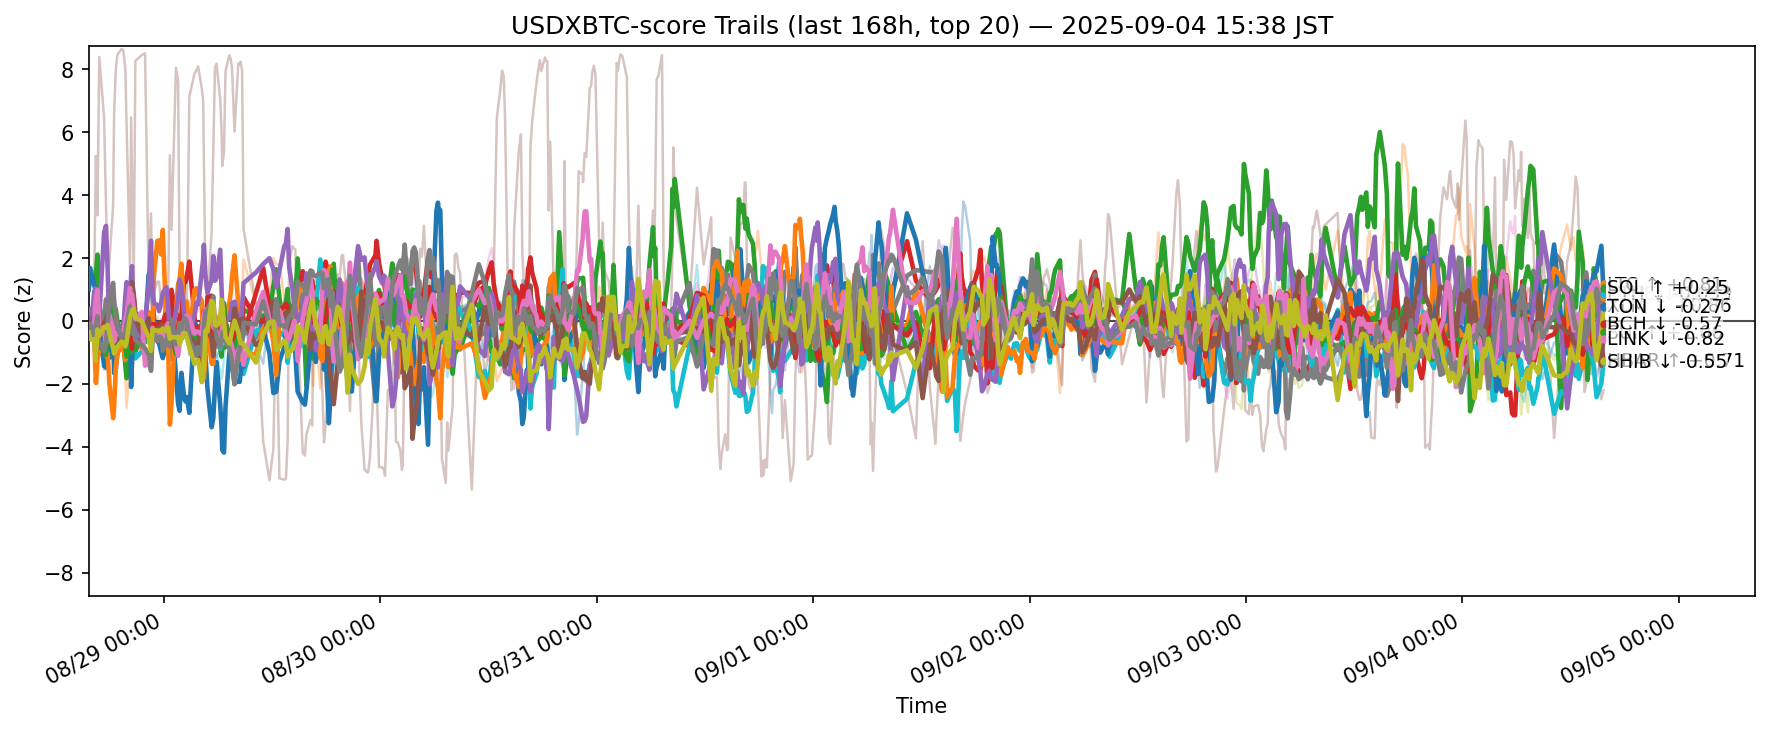

Data behind this chart, as committed beside it:
ts, side, symbol, score
2025-08-28 06:41:14.500973+00:00, usdxbtc, ADA, -0.2352
2025-08-28 06:41:14.500973+00:00, usdxbtc, AVAX, -0.358
2025-08-28 06:41:14.500973+00:00, usdxbtc, BCH, 0.1
2025-08-28 06:41:14.500973+00:00, usdxbtc, BNB, 0.2924
2025-08-28 06:41:14.500973+00:00, usdxbtc, BTC, 0.2806
2025-08-28 06:41:14.500973+00:00, usdxbtc, CRO, 0.8561
2025-08-28 06:41:14.500973+00:00, usdxbtc, DOGE, 0.01951
2025-08-28 06:41:14.500973+00:00, usdxbtc, ETH, 0.2441
2025-08-28 06:41:14.500973+00:00, usdxbtc, HBAR, -0.3255
2025-08-28 06:41:14.500973+00:00, usdxbtc, HYPE, 1.001
2025-08-28 06:41:14.500973+00:00, usdxbtc, LINK, -0.3315
2025-08-28 06:41:14.500973+00:00, usdxbtc, LTC, -0.05577
2025-08-28 06:41:14.500973+00:00, usdxbtc, SHIB, -0.1492
2025-08-28 06:41:14.500973+00:00, usdxbtc, SOL, -0.3441
2025-08-28 06:41:14.500973+00:00, usdxbtc, SUI, -0.2348
2025-08-28 06:41:14.500973+00:00, usdxbtc, TON, -0.4597
2025-08-28 06:41:14.500973+00:00, usdxbtc, TRX, -0.08209
2025-08-28 06:41:14.500973+00:00, usdxbtc, UNI, -0.2238
2025-08-28 06:41:14.500973+00:00, usdxbtc, XLM, -0.3676
2025-08-28 06:41:14.500973+00:00, usdxbtc, XRP, -0.3704
2025-08-28 06:50:34.505047+00:00, usdxbtc, ADA, -0.1781
2025-08-28 06:50:34.505047+00:00, usdxbtc, AVAX, -0.4876
2025-08-28 06:50:34.505047+00:00, usdxbtc, BCH, -0.168
2025-08-28 06:50:34.505047+00:00, usdxbtc, BNB, 0.26
2025-08-28 06:50:34.505047+00:00, usdxbtc, BTC, 0.1399
2025-08-28 06:50:34.505047+00:00, usdxbtc, CRO, 1.3
2025-08-28 06:50:34.505047+00:00, usdxbtc, DOGE, 0.2502
2025-08-28 06:50:34.505047+00:00, usdxbtc, ETH, 0.3842
2025-08-28 06:50:34.505047+00:00, usdxbtc, HBAR, -0.3917
2025-08-28 06:50:34.505047+00:00, usdxbtc, HYPE, 1.682
2025-08-28 06:50:34.505047+00:00, usdxbtc, LINK, -0.4313
2025-08-28 06:50:34.505047+00:00, usdxbtc, LTC, -0.3089
2025-08-28 06:50:34.505047+00:00, usdxbtc, SHIB, -0.1594
2025-08-28 06:50:34.505047+00:00, usdxbtc, SOL, -0.5893
2025-08-28 06:50:34.505047+00:00, usdxbtc, SUI, -0.1815
2025-08-28 06:50:34.505047+00:00, usdxbtc, TON, -0.5501
2025-08-28 06:50:34.505047+00:00, usdxbtc, TRX, -0.1005
2025-08-28 06:50:34.505047+00:00, usdxbtc, UNI, -0.2775
2025-08-28 06:50:34.505047+00:00, usdxbtc, XLM, -0.571
2025-08-28 06:50:34.505047+00:00, usdxbtc, XRP, -0.2647
2025-08-28 07:16:51.506966+00:00, usdxbtc, ADA, 0.01304
2025-08-28 07:16:51.506966+00:00, usdxbtc, AVAX, -0.5005
2025-08-28 07:16:51.506966+00:00, usdxbtc, BCH, -0.397
2025-08-28 07:16:51.506966+00:00, usdxbtc, BNB, -0.3483
2025-08-28 07:16:51.506966+00:00, usdxbtc, BTC, 0.2136
2025-08-28 07:16:51.506966+00:00, usdxbtc, CRO, 0.9735
2025-08-28 07:16:51.506966+00:00, usdxbtc, DOGE, -0.2117
2025-08-28 07:16:51.506966+00:00, usdxbtc, ETH, 0.2055
2025-08-28 07:16:51.506966+00:00, usdxbtc, HBAR, -0.2049
2025-08-28 07:16:51.506966+00:00, usdxbtc, HYPE, 1.135
2025-08-28 07:16:51.506966+00:00, usdxbtc, LINK, -0.4973
2025-08-28 07:16:51.506966+00:00, usdxbtc, LTC, -0.1802
2025-08-28 07:16:51.506966+00:00, usdxbtc, SHIB, -0.3467
2025-08-28 07:16:51.506966+00:00, usdxbtc, SOL, 0.9268
2025-08-28 07:16:51.506966+00:00, usdxbtc, SUI, 0.1798
2025-08-28 07:16:51.506966+00:00, usdxbtc, TON, 0.008824
2025-08-28 07:16:51.506966+00:00, usdxbtc, TRX, -0.4956
2025-08-28 07:16:51.506966+00:00, usdxbtc, UNI, -0.168
2025-08-28 07:16:51.506966+00:00, usdxbtc, XLM, -0.5901
2025-08-28 07:16:51.506966+00:00, usdxbtc, XRP, -0.3426
... 12,440 more rows
